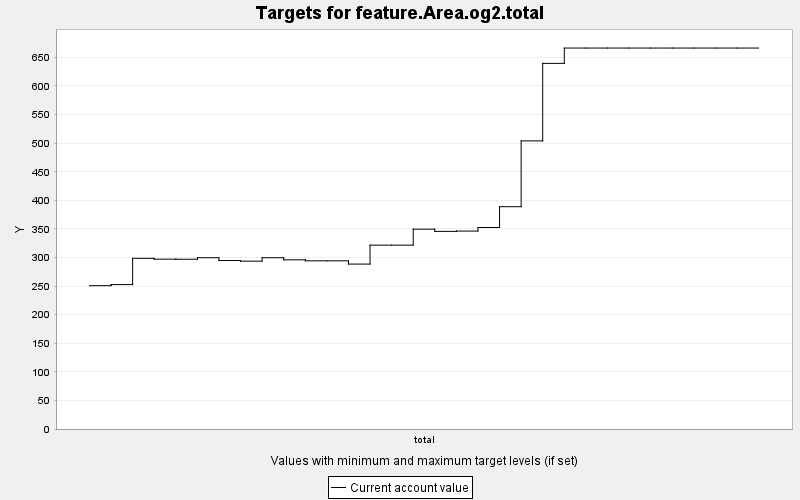

The data file committed next to this chart (first rows):
TARGET, PERIOD, YEAR, PERIODWIDTH, MINIMUM, MAXIMUM, MINWEIGHT, MAXWEIGHT, CURRENT, SUMMARY
feature.Area.og2.total, 0, 0, 10.0, 0.0, 10000, 1.0, 1.0, 250.7, 0.0
feature.Area.og2.total, 1, 10, 10.0, 0.0, 10000, 1.0, 1.0, 252.6, 0.0
feature.Area.og2.total, 2, 20, 10.0, 0.0, 10000, 1.0, 1.0, 298.6, 0.0
feature.Area.og2.total, 3, 30, 10.0, 0.0, 10000, 1.0, 1.0, 297.1, 0.0
feature.Area.og2.total, 4, 40, 10.0, 0.0, 10000, 1.0, 1.0, 297, 0.0
feature.Area.og2.total, 5, 50, 10.0, 0.0, 10000, 1.0, 1.0, 299.6, 0.0
feature.Area.og2.total, 6, 60, 10.0, 0.0, 10000, 1.0, 1.0, 294.7, 0.0
feature.Area.og2.total, 7, 70, 10.0, 0.0, 10000, 1.0, 1.0, 293.6, 0.0
feature.Area.og2.total, 8, 80, 10.0, 0.0, 10000, 1.0, 1.0, 299.6, 0.0
feature.Area.og2.total, 9, 90, 10.0, 0.0, 10000, 1.0, 1.0, 295.9, 0.0
feature.Area.og2.total, 10, 100, 10.0, 0.0, 10000, 1.0, 1.0, 294.2, 0.0
feature.Area.og2.total, 11, 110, 10.0, 0.0, 10000, 1.0, 1.0, 294.2, 0.0
feature.Area.og2.total, 12, 120, 10.0, 0.0, 10000, 1.0, 1.0, 288.5, 0.0
feature.Area.og2.total, 13, 130, 10.0, 0.0, 10000, 1.0, 1.0, 321.6, 0.0
feature.Area.og2.total, 14, 140, 10.0, 0.0, 10000, 1.0, 1.0, 321.6, 0.0
feature.Area.og2.total, 15, 150, 10.0, 0.0, 10000, 1.0, 1.0, 349.5, 0.0
feature.Area.og2.total, 16, 160, 10.0, 0.0, 10000, 1.0, 1.0, 345.7, 0.0
feature.Area.og2.total, 17, 170, 10.0, 0.0, 10000, 1.0, 1.0, 346.2, 0.0
feature.Area.og2.total, 18, 180, 10.0, 0.0, 10000, 1.0, 1.0, 352.5, 0.0
feature.Area.og2.total, 19, 190, 10.0, 0.0, 10000, 1.0, 1.0, 388.9, 0.0
feature.Area.og2.total, 20, 200, 10.0, 0.0, 10000, 1.0, 1.0, 504, 0.0
feature.Area.og2.total, 21, 210, 10.0, 0.0, 10000, 1.0, 1.0, 639.6, 0.0
feature.Area.og2.total, 22, 220, 10.0, 0.0, 10000, 1.0, 1.0, 666.4, 0.0
feature.Area.og2.total, 23, 230, 10.0, 0.0, 10000, 1.0, 1.0, 666.4, 0.0
feature.Area.og2.total, 24, 240, 10.0, 0.0, 10000, 1.0, 1.0, 666.4, 0.0
feature.Area.og2.total, 25, 250, 10.0, 0.0, 10000, 1.0, 1.0, 666.4, 0.0
feature.Area.og2.total, 26, 260, 10.0, 0.0, 10000, 1.0, 1.0, 666.4, 0.0
feature.Area.og2.total, 27, 270, 10.0, 0.0, 10000, 1.0, 1.0, 666.4, 0.0
feature.Area.og2.total, 28, 280, 10.0, 0.0, 10000, 1.0, 1.0, 666.4, 0.0
feature.Area.og2.total, 29, 290, 10.0, 0.0, 10000, 1.0, 1.0, 666.4, 0.0
feature.Area.og2.total, 30, 300, 10.0, 0.0, 10000, 1.0, 1.0, 666.4, 0.0
